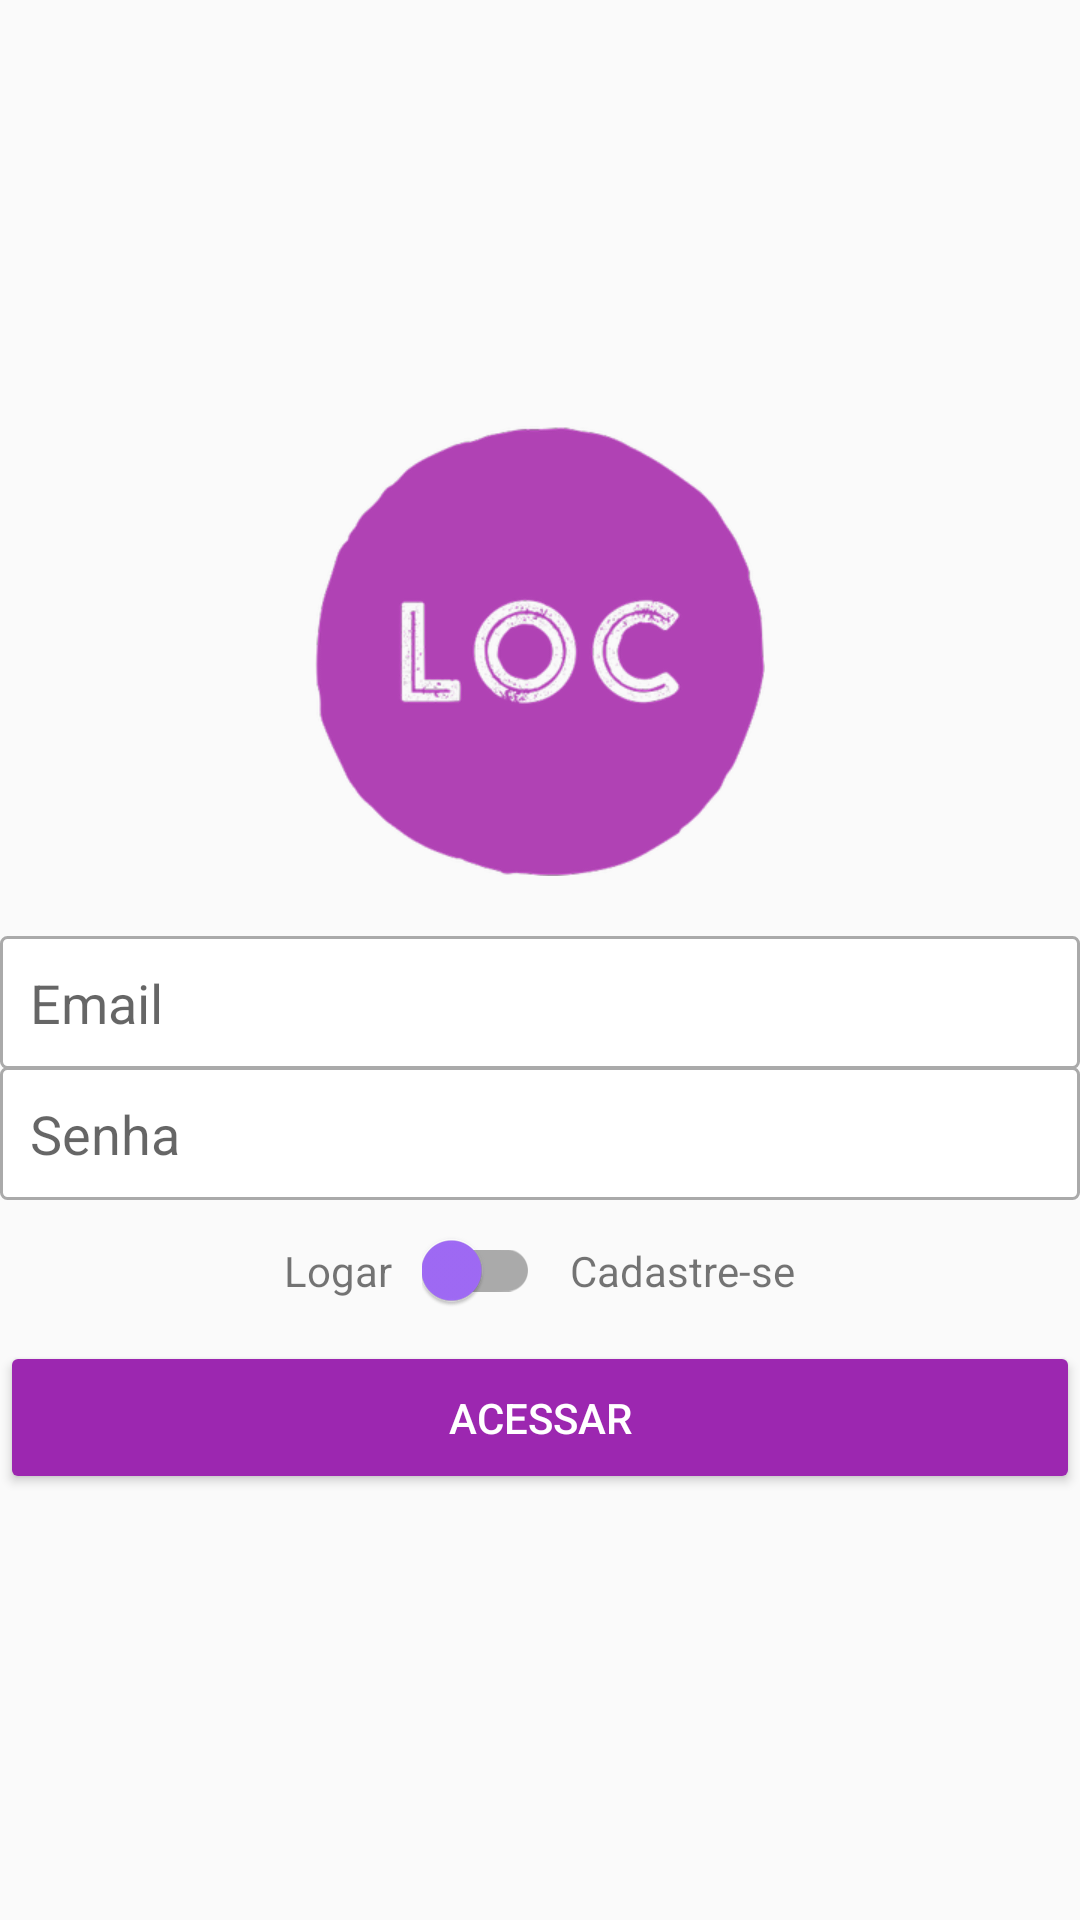

This screen was rendered from an Android layout file. Write that file and the resources it references.
<!-- AndroidManifest.xml: application theme Theme.AppLOC -->
<!-- res/layout/activity_autenticacao.xml -->
<?xml version="1.0" encoding="utf-8"?>
<LinearLayout xmlns:android="http://schemas.android.com/apk/res/android"
    xmlns:app="http://schemas.android.com/apk/res-auto"
    xmlns:tools="http://schemas.android.com/tools"
    android:layout_width="match_parent"
    android:layout_height="match_parent"
    android:orientation="vertical"
    android:layout_margin="16dp"
    android:gravity="center"
    tools:context=".activity.AutenticacaoActivity">

    <ImageView
        android:id="@+id/imageView2"
        android:layout_width="200dp"
        android:layout_height="150dp"
        android:layout_marginBottom="20dp"
        android:contentDescription="@string/auth_content_description"
        app:srcCompat="@drawable/logo" />

    <EditText
        android:id="@+id/authEmailEdit"
        android:layout_width="match_parent"
        android:layout_height="wrap_content"
        android:background="@drawable/bg_edit_text"
        android:ems="10"
        android:hint="@string/auth_email_hint"
        android:inputType="textEmailAddress"
        android:padding="10dp" />

    <EditText
        android:id="@+id/authSenhaEdit"
        android:layout_width="match_parent"
        android:layout_height="wrap_content"
        android:layout_marginTop="-1dp"
        android:background="@drawable/bg_edit_text"
        android:ems="10"
        android:hint="@string/auth_senha_hint"
        android:inputType="textPassword"
        android:padding="10dp" />

    <LinearLayout
        android:layout_width="match_parent"
        android:layout_height="wrap_content"
        android:layout_marginTop="10dp"
        android:layout_marginBottom="10dp"
        android:gravity="center"
        android:orientation="horizontal">

        <TextView
            android:id="@+id/textView"
            android:layout_width="wrap_content"
            android:layout_height="wrap_content"
            android:text="@string/auth_logar_textView" />

        <com.google.android.material.switchmaterial.SwitchMaterial
            android:id="@+id/authSwitchAcesso"
            android:layout_width="wrap_content"
            android:layout_height="wrap_content"
            android:layout_marginStart="10dp"
            android:layout_marginLeft="10dp"
            android:layout_marginEnd="10dp"
            android:layout_marginRight="10dp"
            app:thumbTint="@color/accent_200"
            app:trackTint="@android:color/darker_gray"/>

        <TextView
            android:id="@+id/textView2"
            android:layout_width="wrap_content"
            android:layout_height="wrap_content"
            android:text="@string/auth_cadastrar_textView" />
    </LinearLayout>

    <Button
        android:id="@+id/authAcessarButton"
        android:layout_width="match_parent"
        android:layout_height="wrap_content"
        android:padding="16dp"
        android:text="@string/auth_acessar_button"
        android:theme="@style/butaoPadrao" />
</LinearLayout>
<!-- resources referenced by this layout -->
<resources>
  <color name="accent_200">#A16BF8</color>
  <!-- drawable bg_edit_text (drawable) -->
  <?xml version="1.0" encoding="utf-8"?>
  <shape
      xmlns:android="http://schemas.android.com/apk/res/android"
      android:shape="rectangle">
  
      <solid android:color="@color/white"/>
  
      <stroke
          android:width="1dp"
          android:color="@android:color/darker_gray"/>
  
      <corners android:radius="2dp"/>
  
  </shape>
  <!-- drawable logo: png bitmap (drawable-v24, 41466 bytes) -->
  <string name="auth_acessar_button">Acessar</string>
  <string name="auth_cadastrar_textView">Cadastre-se</string>
  <string name="auth_content_description">Logo para tela de auth</string>
  <string name="auth_email_hint">Email</string>
  <string name="auth_logar_textView">Logar</string>
  <string name="auth_senha_hint">Senha</string>
  <style name="butaoPadrao" parent="Theme.AppCompat.Light">
  
          <item name="colorControlHighlight">#D500F9</item>
          <item name="colorButtonNormal">@color/primary_500</item>
          <item name="android:textColor">@android:color/white</item>
      </style>
  <style name="Theme.AppLOC" parent="Theme.AppCompat.Light.DarkActionBar">
          
          <item name="colorPrimary">@color/primary_500</item>
          <item name="colorPrimaryVariant">@color/primaryDark_700</item>
          <item name="colorOnPrimary">@color/white</item>
          
          <item name="colorSecondary">@color/accent_200</item>
          <item name="colorSecondaryVariant">@color/teal_700</item>
          <item name="colorOnSecondary">@color/black</item>
          
          <item name="android:statusBarColor" tools:targetApi="l">?attr/colorPrimaryVariant</item>
          
      </style>
  <color name="white">#FFFFFFFF</color>
  <color name="primary_500">#9C27B0</color>
  <color name="primaryDark_700">#7B1FA2</color>
  <color name="teal_700">#FF018786</color>
  <color name="black">#FF000000</color>
</resources>
